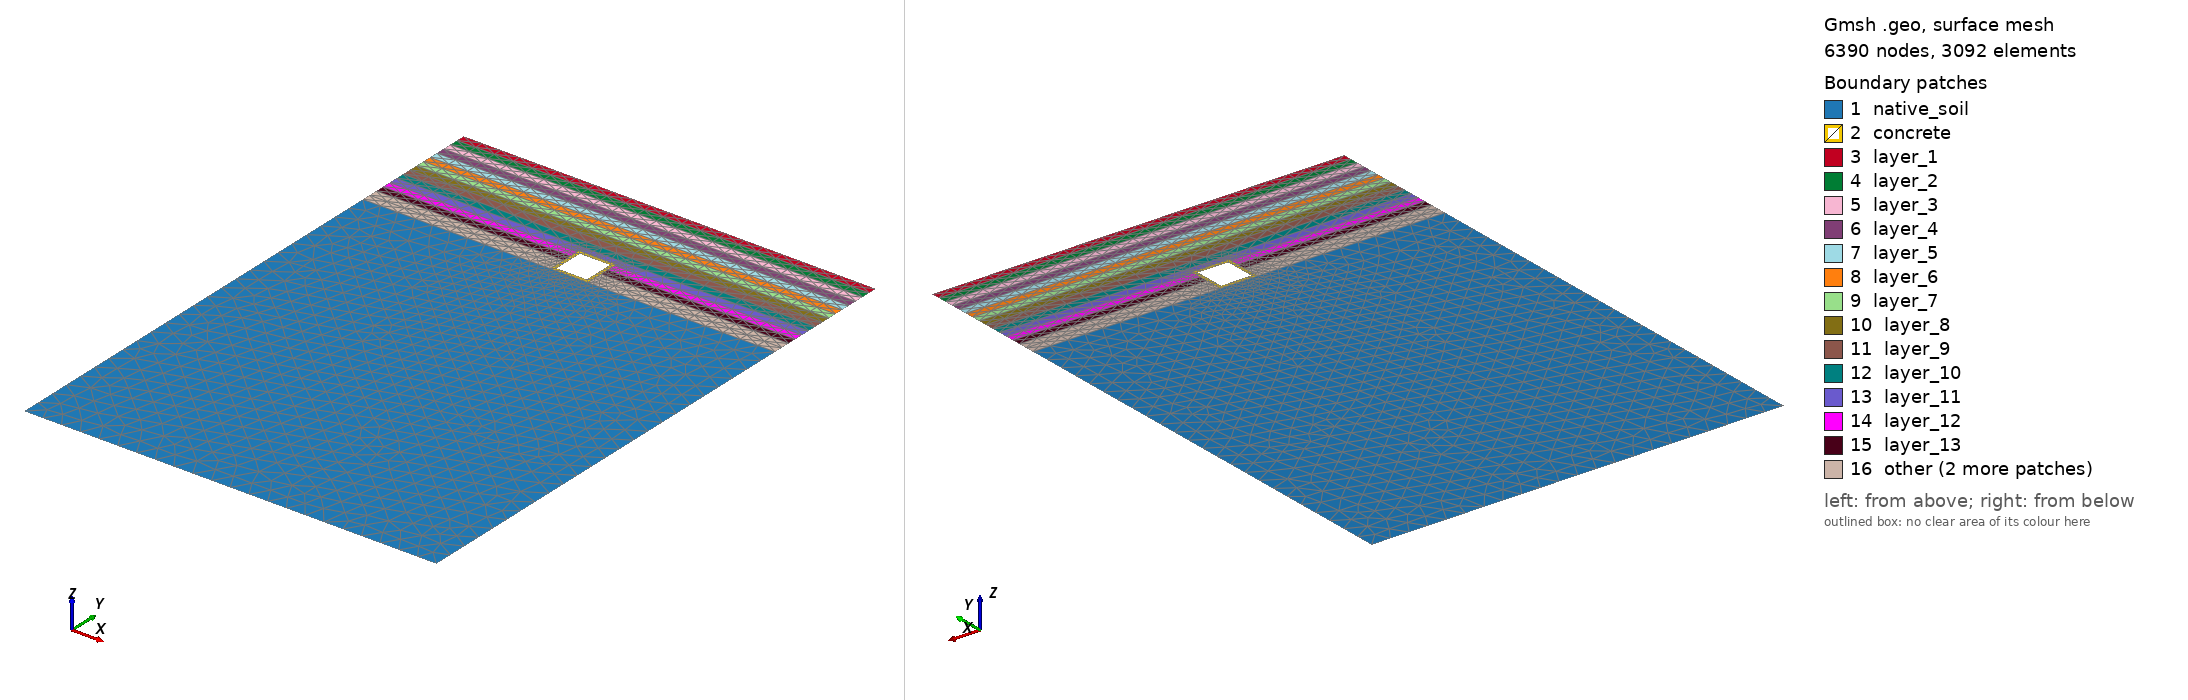

Gmsh geometry script, surface-meshed: 6390 nodes, 3092 surface elements. Boundary patches (legend numbers): 1 native_soil, 2 concrete, 3 layer_1, 4 layer_2, 5 layer_3, 6 layer_4, 7 layer_5, 8 layer_6, 9 layer_7, 10 layer_8, 11 layer_9, 12 layer_10, 13 layer_11, 14 layer_12, 15 layer_13, 16 other. Left view from above one corner, right view from below the opposite corner. Legend entries are the model's physical surfaces. The drawing asked Gmsh for element sizes between 1% and 20% of the model's largest extent; the script's own settings can give other sizes.

=== contact2_refined.geo (drawn) ===
// Multi-Layer NYC Utilidor: CONTACT MECHANICS MESH
// Configuration: Plain Concrete Box (Separated Topology)
// Kernel: OpenCASCADE

SetFactory("OpenCASCADE");
Geometry.Tolerance = 1e-4;
Geometry.ToleranceBoolean = 1e-4;
Mesh.Algorithm = 6; 

// ==========================================
// 1. PARAMETERS
// ==========================================
d  = DefineNumber[ 5.0,  Name "Parameters/1. Structural/depth (d)" ];
h  = DefineNumber[ 2.0,  Name "Parameters/1. Structural/height (h)" ];
w  = DefineNumber[ 2.0,  Name "Parameters/1. Structural/width (w)" ];
t  = 0.2; 
by = -30.5; 

bx = w/2 + 5*w; 
eps = 1e-3; 

// ==========================================
// 2. BUILD SOIL CONTINUUM & PUNCH HOLE
// ==========================================
Rectangle(1) = {-bx, -(d+h), 0, 2*bx, by+(d+h)}; 

layer_h = (d + h) / 15;
For i In {1:15}
  y_start = -(i-1) * layer_h;
  Rectangle(100+i) = {-bx, y_start, 0, 2*bx, -layer_h};
EndFor

BooleanFragments{ Surface{1, 101:115}; Delete; }{}

Rectangle(999) = {-w/2, -d, 0, w, -h};
soil_surfs[] = Surface In BoundingBox{-bx-eps, by-eps, -eps, bx+eps, eps, eps};

// Cut the void completely out of the soil matrix
BooleanDifference{ Surface{soil_surfs[]}; Delete; }{ Surface{999}; Delete; }

// ==========================================
// 3. DEFINE SOIL CONTACT BOUNDARY
// ==========================================
soil_left  = Curve In BoundingBox{-w/2-eps, -d-h-eps, -eps, -w/2+eps, -d+eps, eps};
soil_right = Curve In BoundingBox{w/2-eps, -d-h-eps, -eps, w/2+eps, -d+eps, eps};
soil_top   = Curve In BoundingBox{-w/2-eps, -d-eps, -eps, w/2+eps, -d+eps, eps};
soil_bot   = Curve In BoundingBox{-w/2-eps, -d-h-eps, -eps, w/2+eps, -d-h+eps, eps};

soil_inner_wall[] = {soil_left[], soil_right[], soil_top[], soil_bot[]};
Physical Curve("soil_inner_wall", 20) = soil_inner_wall[];

// ==========================================
// 4. BUILD UTILIDOR (Plain Concrete)
// ==========================================
Rectangle(2) = {-w/2, -d, 0, w, -h}; 
Rectangle(3) = {-w/2+t, -d-t, 0, w-2*t, -(h-2*t)}; 

BooleanDifference(11) = {Surface{2}; Delete;}{Surface{3}; Delete;}; 

// DO NOT FRAGMENT SURFACE 11. 
// This keeps the concrete topologically separated from the soil for contact mechanics.

// ==========================================
// 5. DEFINE CONCRETE CONTACT BOUNDARY
// ==========================================
all_left  = Curve In BoundingBox{-w/2-eps, -d-h-eps, -eps, -w/2+eps, -d+eps, eps};
all_right = Curve In BoundingBox{w/2-eps, -d-h-eps, -eps, w/2+eps, -d+eps, eps};
all_top   = Curve In BoundingBox{-w/2-eps, -d-eps, -eps, w/2+eps, -d+eps, eps};
all_bot   = Curve In BoundingBox{-w/2-eps, -d-h-eps, -eps, w/2+eps, -d-h+eps, eps};

all_trench_curves[] = {all_left[], all_right[], all_top[], all_bot[]};

// Subtract known soil lines to isolate concrete lines
concrete_outer_wall[] = all_trench_curves[];
concrete_outer_wall[] -= soil_inner_wall[];
Physical Curve("concrete_outer_wall", 21) = concrete_outer_wall[];

// ==========================================
// 6. PHYSICAL ENTITY MAPPING
// ==========================================
Physical Surface("concrete", 1) = {11};

For i In {1:15}
  y_top = -(i-1)*layer_h;
  y_bot = -i*layer_h;
  layer_surfs[] = Surface In BoundingBox{-bx-eps, y_bot-eps, -eps, bx+eps, y_top+eps, eps};
  layer_surfs[] -= {11}; 
  Physical Surface(Sprintf("layer_%g", i), 100+i) = layer_surfs[];
EndFor

native_surfs[] = Surface In BoundingBox{-bx-eps, by-eps, -eps, bx+eps, -(d+h)+eps, eps};
native_surfs[] -= {11};
Physical Surface("native_soil", 6) = native_surfs[];

Physical Curve("top", 10)    = Curve In BoundingBox{-bx-eps, -eps, -eps, bx+eps, eps, eps};
Physical Curve("bottom", 11) = Curve In BoundingBox{-bx-eps, by-eps, -eps, bx+eps, by+eps, eps};
Physical Curve("left", 12)   = Curve In BoundingBox{-bx-eps, by-eps, -eps, -bx+eps, eps, eps};
Physical Curve("right", 13)  = Curve In BoundingBox{bx-eps, by-eps, -eps, bx+eps, eps, eps};

// ==========================================
// 7. MESH ADAPTIVITY CONTROLS (Spatial Box Field)
// ==========================================
Mesh.MshFileVersion = 2.2; 
Mesh.ElementOrder = 2;     

// Bounding box snapped precisely to the utilidor's outer perimeter
Field[1] = Box;
Field[1].VIn = 0.025;
Field[1].VOut = 1;
Field[1].XMin = -w/2;
Field[1].XMax =  w/2;
Field[1].YMin = -d - h;
Field[1].YMax = -d;
Field[1].Thickness = 1.0; // Shrink transition zone to 1.0m to prevent excess bleed

Background Field = 1;
Mesh.Optimize = 1;
// CRITICAL: Do NOT execute Coherence;
